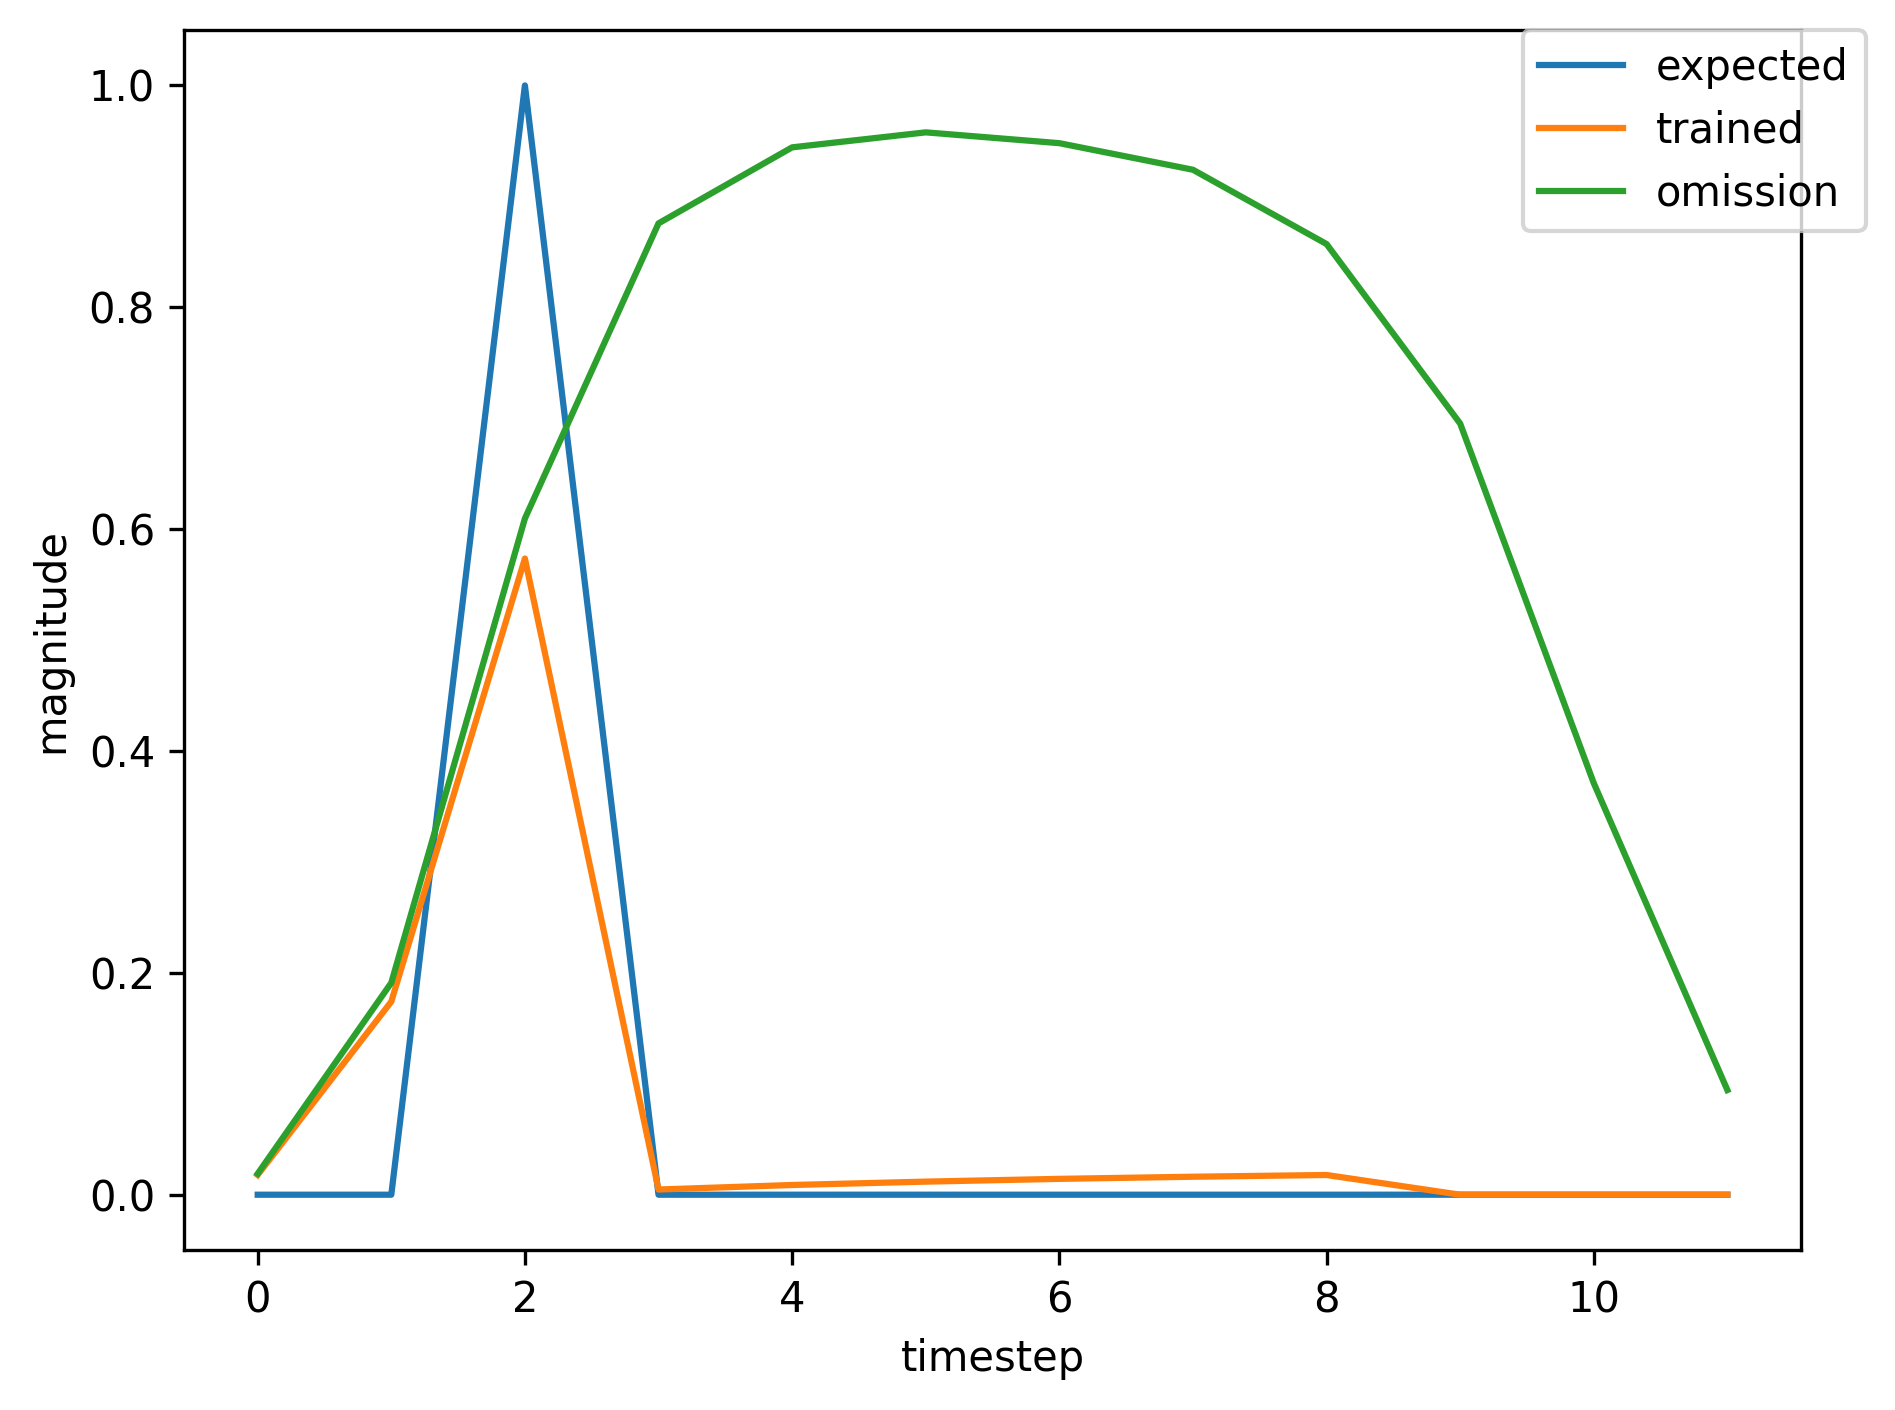

The table this chart was drawn from, first rows:
, input, expected_output, network_output
0, 1.0, 0, 0.005436
1, 0.0, 0, 0.02838
2, 2.0, 1, 0.07599
3, 0.0, 0, 0.003179
4, 0.0, 0, 0.007301
5, 0.0, 0, 0.0105
6, 0.0, 0, 0.01315
7, 0.0, 0, 0.01513
8, 0.0, 0, 0.01673
9, 0.0, 0, 0.01791
10, 0.0, 0, 0.01884
11, 1.0, 0, 0.01951
12, 0.0, 0, 0.1931
13, 2.0, 1, 0.6115
14, 0.0, 0, 0.00482
15, 0.0, 0, 0.008791
16, 0.0, 0, 0.01167
17, 0.0, 0, 0.01399
18, 0.0, 0, 0.01573
19, 0.0, 0, 0.01711
20, 0.0, 0, 0.01813
21, 0.0, 0, 0.01892
22, 1.0, 0, 0.01946
23, 0.0, 0, 0.1918
24, 2.0, 1, 0.6085
25, 0.0, 0, 0.004806
26, 0.0, 0, 0.00878
27, 0.0, 0, 0.01166
28, 0.0, 0, 0.01399
29, 0.0, 0, 0.01574
30, 0.0, 0, 0.01713
31, 1.0, 0, 0.01815
32, 0.0, 0, 0.1811
33, 2.0, 1, 0.5897
34, 0.0, 0, 0.004746
35, 0.0, 0, 0.008798
36, 0.0, 0, 0.0118
37, 1.0, 0, 0.01425
38, 0.0, 0, 0.1481
39, 2.0, 1, 0.5225
40, 0.0, 0, 0.004552
41, 0.0, 0, 0.00886
42, 0.0, 0, 0.01226
43, 0.0, 0, 0.01517
44, 0.0, 0, 0.01752
45, 0.0, 0, 0.01953
46, 1.0, 0, 0.02115
47, 0.0, 0, 0.218
48, 2.0, 1, 0.6567
49, 0.0, 0, 0.005034
50, 0.0, 0, 0.008902
51, 0.0, 0, 0.01161
52, 0.0, 0, 0.01377
53, 0.0, 0, 0.01534
54, 0.0, 0, 0.01657
55, 0.0, 0, 0.01745
56, 0.0, 0, 0.01811
57, 0.0, 0, 0.01855
58, 1.0, 0, 0.01885
59, 0.0, 0, 0.1831
... 437 more rows
